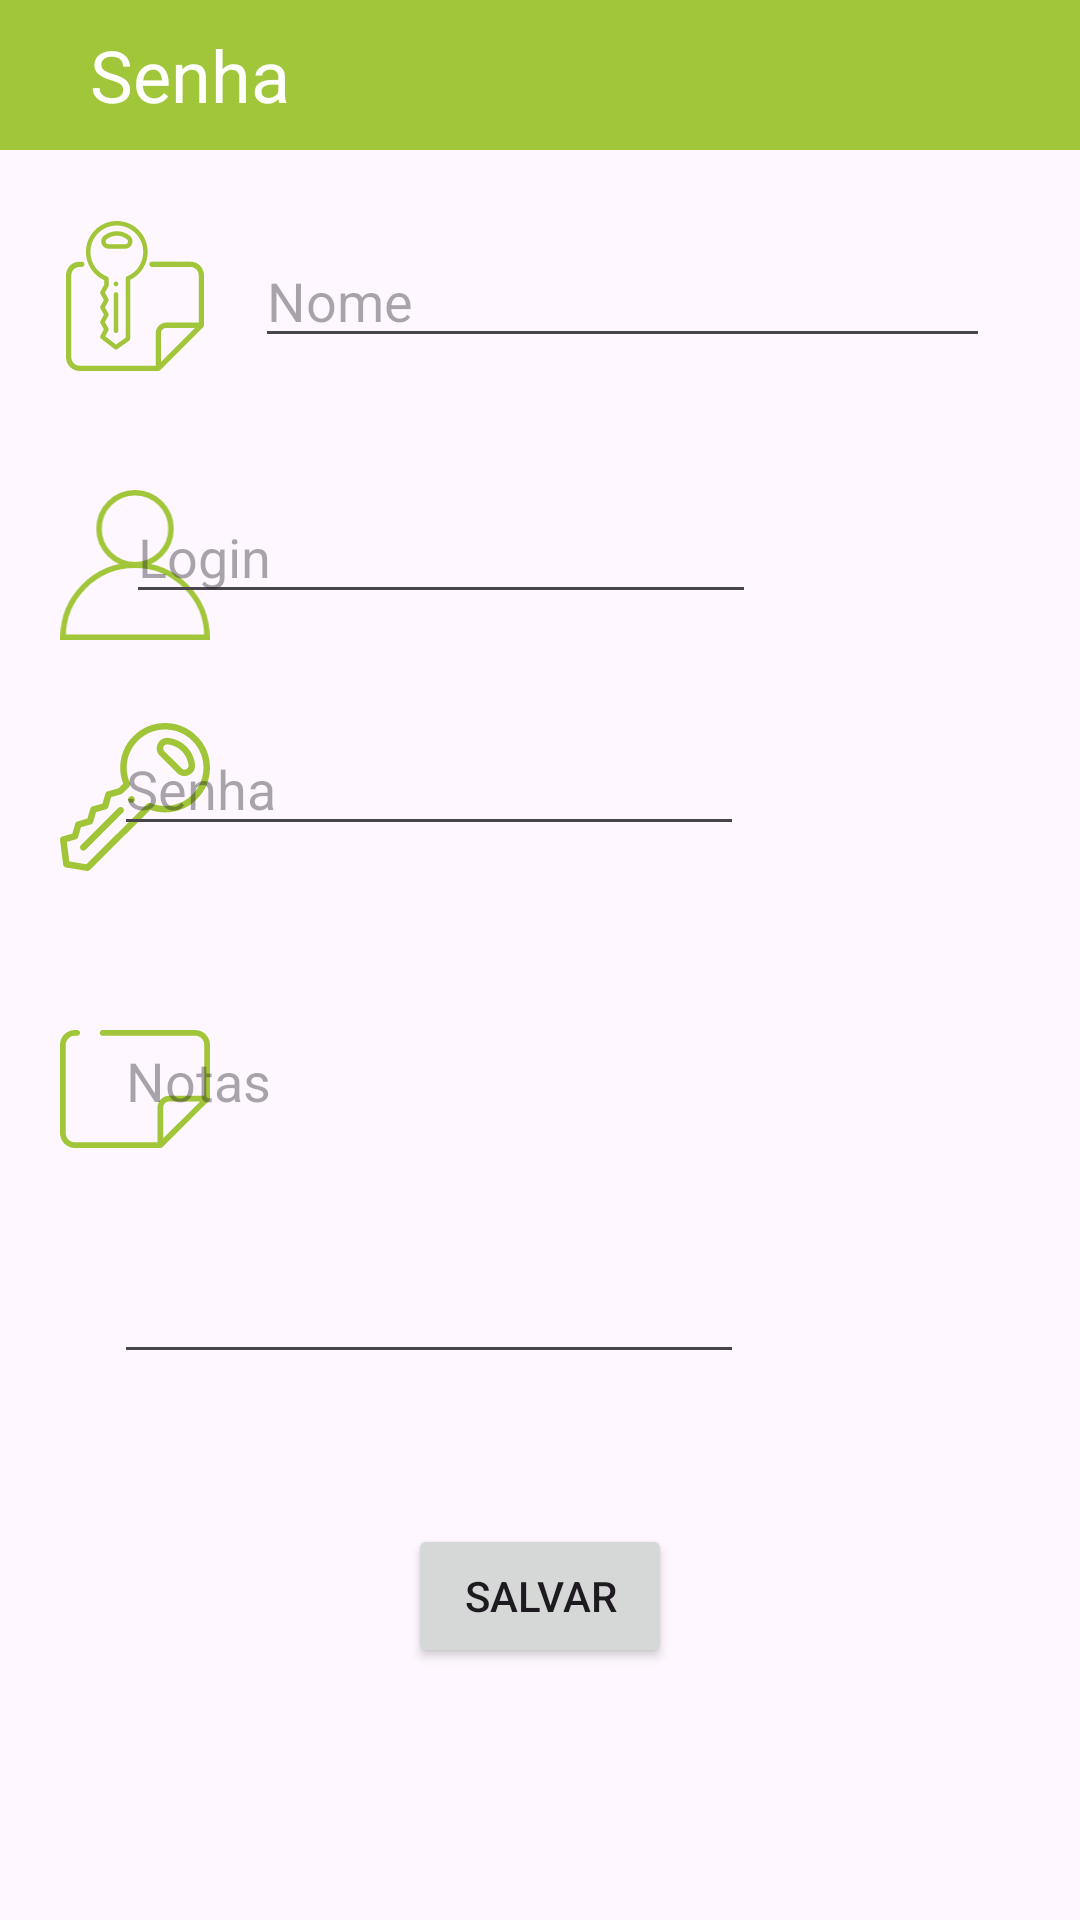

Produce the Android XML layout that renders to this screen, including the resource entries it uses.
<!-- AndroidManifest.xml: application theme Theme.Trab2 -->
<!-- res/layout/activity_edit.xml -->
<?xml version="1.0" encoding="utf-8"?>
<androidx.constraintlayout.widget.ConstraintLayout
    xmlns:android="http://schemas.android.com/apk/res/android"
    xmlns:app="http://schemas.android.com/apk/res-auto"
    xmlns:tools="http://schemas.android.com/tools"
    android:layout_width="match_parent"
    android:layout_height="match_parent"
    tools:context=".EditActivity">

    <TextView
        android:id="@+id/textTitle"
        android:layout_width="match_parent"
        android:layout_height="50dp"
        android:background="#a1c639"
        android:gravity="left|center_vertical"
        android:paddingLeft="30dp"
        android:text="@string/addTitle"
        android:textAlignment="gravity"
        android:textColor="#ffffff"
        android:textSize="24sp"
        app:layout_constraintEnd_toEndOf="parent"
        app:layout_constraintStart_toStartOf="parent"
        app:layout_constraintTop_toTopOf="parent"
        tools:ignore="TextContrastCheck" />


    <ImageView
        android:id="@+id/imageName"
        android:layout_width="50dp"
        android:layout_height="50dp"
        android:layout_marginStart="20dp"
        app:layout_constraintBottom_toBottomOf="@+id/addName"
        app:layout_constraintEnd_toStartOf="@+id/addName"
        app:layout_constraintHorizontal_bias="0.0"
        app:layout_constraintStart_toStartOf="parent"
        app:layout_constraintTop_toTopOf="@+id/addName"
        app:srcCompat="@drawable/add_name" />

    <ImageView
        android:id="@+id/imageLogin"
        android:layout_width="50dp"
        android:layout_height="50dp"
        android:layout_marginStart="20dp"
        app:layout_constraintBottom_toBottomOf="@+id/addLogin"
        app:layout_constraintEnd_toStartOf="@+id/addLogin"
        app:layout_constraintHorizontal_bias="0.0"
        app:layout_constraintStart_toStartOf="parent"
        app:layout_constraintTop_toTopOf="@+id/addLogin"
        app:layout_constraintVertical_bias="0.0"
        app:srcCompat="@drawable/add_user" />

    <EditText
        android:id="@+id/addLogin"
        android:layout_width="0dp"
        android:layout_height="wrap_content"
        android:layout_marginTop="44dp"
        android:layout_marginEnd="108dp"
        android:ems="10"
        android:hint="@string/Login"
        android:importantForAutofill="no"
        android:inputType="textPersonName"
        app:layout_constraintEnd_toEndOf="parent"
        app:layout_constraintTop_toBottomOf="@+id/addName" />

    <EditText
        android:id="@+id/addName"
        android:layout_width="0dp"
        android:layout_height="wrap_content"
        android:layout_marginStart="85dp"
        android:layout_marginTop="28dp"
        android:layout_marginEnd="30dp"
        android:ems="10"
        android:hint="@string/addnome"
        android:importantForAutofill="no"
        android:inputType="textPersonName"
        android:textSize="18sp"
        app:layout_constraintEnd_toEndOf="parent"
        app:layout_constraintHorizontal_bias="1.0"
        app:layout_constraintStart_toStartOf="parent"
        app:layout_constraintTop_toBottomOf="@+id/textTitle" />

    <ImageView
        android:id="@+id/imagePassword"
        android:layout_width="50dp"
        android:layout_height="50dp"
        android:layout_marginStart="20dp"
        android:layout_marginBottom="10dp"
        app:layout_constraintBottom_toBottomOf="@+id/addPassword"
        app:layout_constraintStart_toStartOf="parent"
        app:layout_constraintTop_toTopOf="@+id/addPassword"
        app:layout_constraintVertical_bias="0.0"
        app:srcCompat="@drawable/add_key" />

    <EditText
        android:id="@+id/addPassword"
        android:layout_width="0dp"
        android:layout_height="wrap_content"
        android:layout_marginTop="36dp"
        android:layout_marginEnd="112dp"
        android:ems="10"
        android:hint="@string/addTitle"
        android:inputType="text"
        app:layout_constraintEnd_toEndOf="parent"
        app:layout_constraintTop_toBottomOf="@+id/addLogin"
        tools:ignore="DuplicateSpeakableTextCheck" />

    <ImageView
        android:id="@+id/imageNotes"
        android:layout_width="50dp"
        android:layout_height="50dp"
        android:layout_marginStart="20dp"
        app:layout_constraintStart_toStartOf="parent"
        app:layout_constraintTop_toTopOf="@+id/addNotes"
        app:srcCompat="@drawable/add_notes"
        tools:ignore="ImageContrastCheck" />

    <EditText
        android:id="@+id/addNotes"
        android:layout_width="0dp"
        android:layout_height="120dp"
        android:layout_marginTop="56dp"
        android:ems="10"
        android:gravity="start|top"
        android:hint="@string/addNotes"
        android:importantForAutofill="no"
        android:inputType="textMultiLine"
        app:layout_constraintEnd_toEndOf="@+id/addPassword"
        app:layout_constraintHorizontal_bias="0.0"
        app:layout_constraintStart_toStartOf="@+id/addPassword"
        app:layout_constraintTop_toBottomOf="@+id/addPassword" />

    <Button
        android:id="@+id/buttonSave"
        android:layout_width="wrap_content"
        android:layout_height="wrap_content"
        android:layout_marginTop="50dp"
        android:onClick="salvarClicado" android:text="Salvar"
        app:layout_constraintEnd_toEndOf="parent"
        app:layout_constraintStart_toStartOf="parent"
        app:layout_constraintTop_toBottomOf="@+id/addNotes" />
</androidx.constraintlayout.widget.ConstraintLayout>
<!-- resources referenced by this layout -->
<resources>
  <!-- drawable add_key: vector/xml drawable (drawable, 3248 chars, omitted) -->
  <!-- drawable add_name: vector/xml drawable (drawable, 4254 chars, omitted) -->
  <!-- drawable add_notes (drawable) -->
  <vector xmlns:android="http://schemas.android.com/apk/res/android"
      android:width="292.61dp"
      android:height="231.53dp"
      android:viewportWidth="292.61"
      android:viewportHeight="231.53">
    <path
        android:pathData="M263.59,0L83.18,0C80.07,0 77.55,2.52 77.55,5.63C77.55,8.73 80.07,11.25 83.18,11.25L263.59,11.25C273.39,11.25 281.36,19.22 281.36,29.02L281.36,129L212.87,129C200.31,129 190.36,139.23 190.09,151.79L190.09,220.27L29.02,220.27C19.22,220.27 11.25,212.3 11.25,202.51L11.25,29.02C11.25,20.61 17.21,13.29 25.43,11.61C26.6,11.37 32.3,11.25 33.52,11.25C36.62,11.25 39.14,8.73 39.14,5.63C39.14,2.52 36.62,0 33.52,0C31.55,0 25.09,0.2 23.17,0.59C9.75,3.34 0,15.29 0,29.02L0,202.51C0,218.51 13.02,231.53 29.02,231.53L195.71,231.53C197.2,231.53 198.63,230.93 199.69,229.88L290.96,138.61C292.02,137.55 292.61,136.12 292.61,134.63L292.61,29.02C292.61,13.02 279.59,0 263.59,0ZM212.87,140.25L273.4,140.25L201.34,212.32L201.34,151.79C201.34,145.43 206.51,140.25 212.87,140.25ZM212.87,140.25"
        android:fillColor="#A1C639"
        android:fillType="nonZero"
        android:strokeColor="#00000000"/>
  </vector>
  <!-- drawable add_user (drawable) -->
  <vector xmlns:android="http://schemas.android.com/apk/res/android"
      android:width="269.58dp"
      android:height="270.81dp"
      android:viewportWidth="269.58"
      android:viewportHeight="270.81">
    <path
        android:pathData="M199.75,69.92C199.75,105.8 170.66,134.88 134.79,134.88C98.91,134.88 69.83,105.8 69.83,69.92C69.83,34.04 98.91,4.96 134.79,4.96C170.66,4.96 199.75,34.04 199.75,69.92"
        android:strokeLineJoin="miter"
        android:strokeWidth="9.92126"
        android:fillColor="#00000000"
        android:strokeColor="#A1C639"
        android:strokeLineCap="butt"/>
    <group>
      <clip-path
          android:pathData="M0,79L269.57,79L269.57,270.8L0,270.8ZM0,79"/>
      <path
          android:pathData="M4.96,265.84C4.96,231.41 18.64,198.39 42.98,174.04C67.33,149.7 100.36,136.02 134.79,136.02C169.22,136.02 202.24,149.7 226.59,174.04C250.94,198.39 264.61,231.41 264.61,265.84ZM4.96,265.84"
          android:strokeLineJoin="miter"
          android:strokeWidth="9.92126"
          android:fillColor="#00000000"
          android:strokeColor="#A1C639"
          android:strokeLineCap="butt"/>
    </group>
  </vector>
  <string name="Login">Login</string>
  <string name="addNotes">Notas</string>
  <string name="addTitle">Senha</string>
  <string name="addnome">Nome</string>
  <style name="Theme.Trab2" parent="Base.Theme.Trab2" />
  <style name="Base.Theme.Trab2" parent="Theme.Material3.DayNight">
          
          
          <item name="colorPrimary">#565758</item>
          <item name="colorPrimaryVariant">#565758</item>
          <item name="colorOnPrimary">#a1c639</item>
  
          <item name="colorSecondary">#565758</item>
          <item name="colorSecondaryVariant">#a1c639</item>
          <item name="colorOnSecondary">#a1c639</item>
  
      </style>
</resources>
